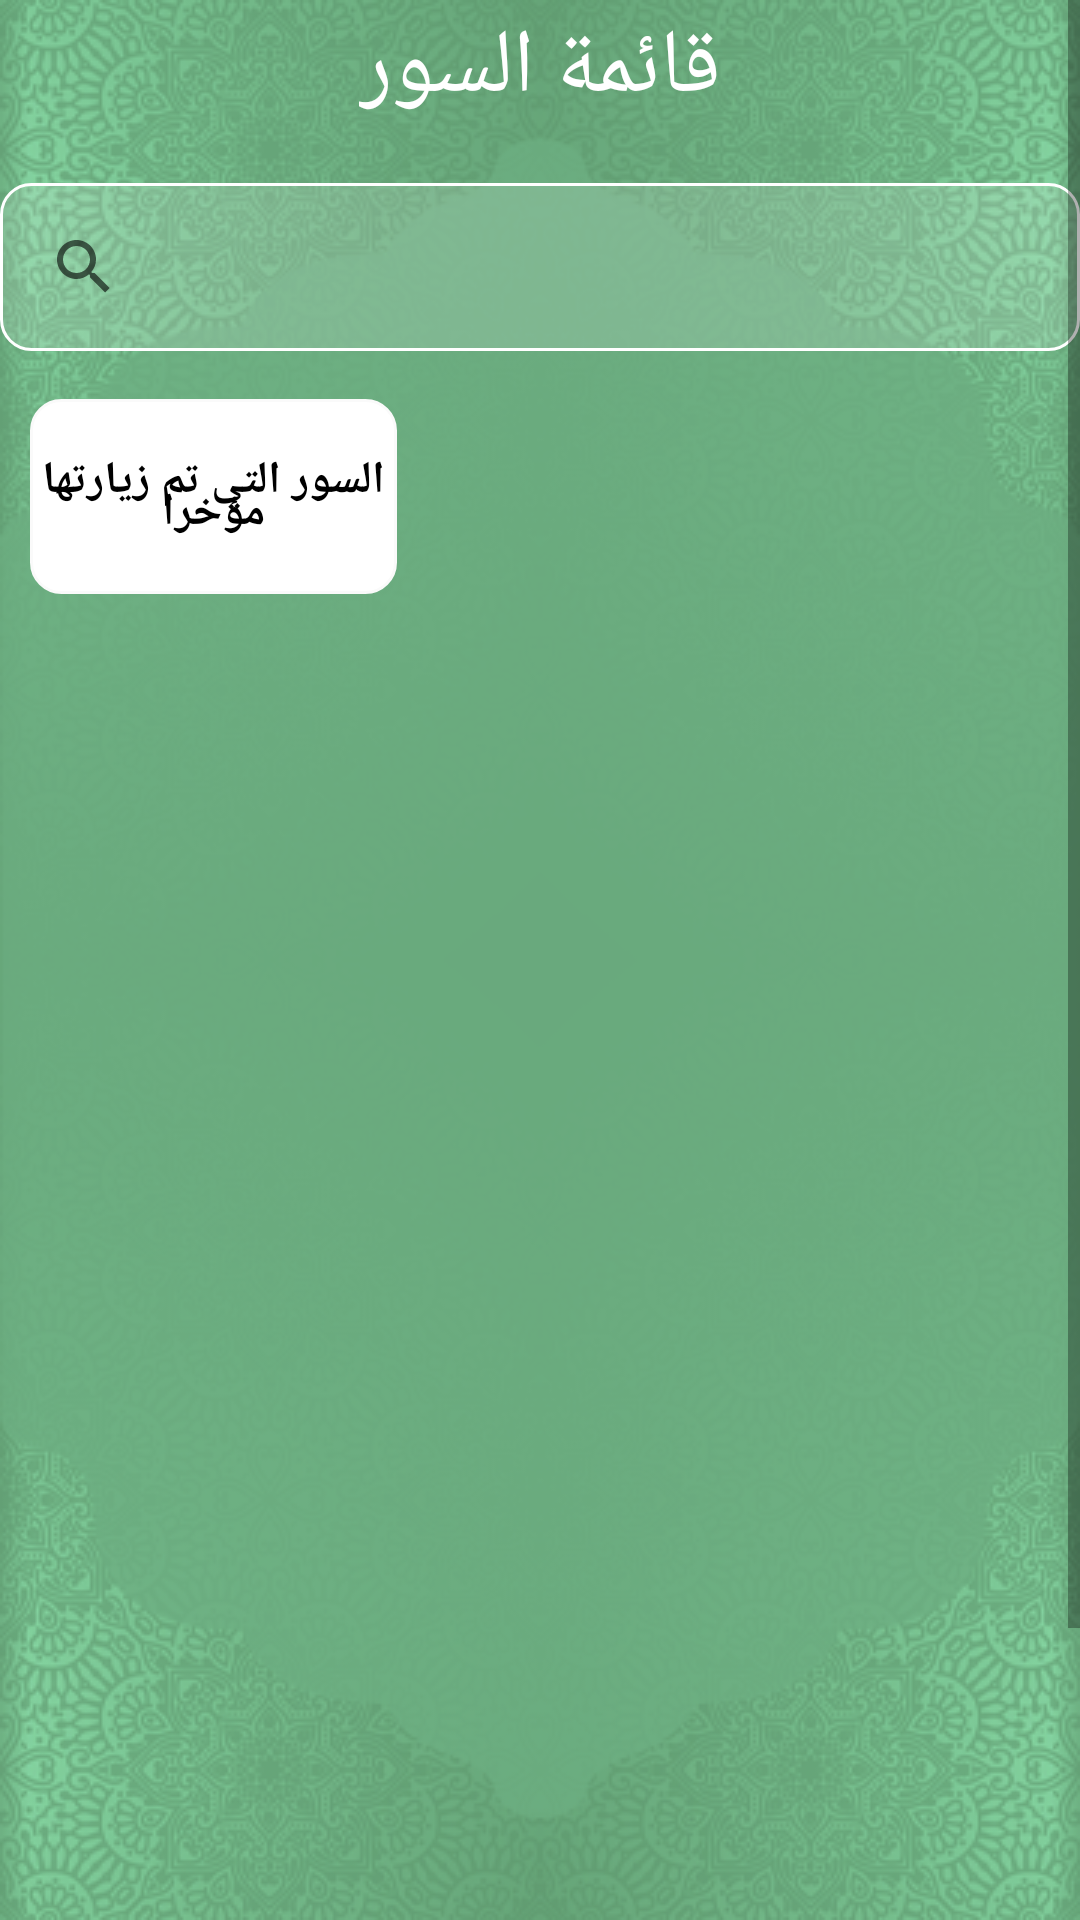

Android layout source for this screen:
<!-- AndroidManifest.xml: application theme AppTheme -->
<!-- res/layout/activity_home.xml -->
<?xml version="1.0" encoding="utf-8"?>
<androidx.drawerlayout.widget.DrawerLayout xmlns:android="http://schemas.android.com/apk/res/android"
    xmlns:app="http://schemas.android.com/apk/res-auto"
    xmlns:tools="http://schemas.android.com/tools"
    android:layout_width="match_parent"
    android:id="@+id/drawer_layout"
    android:layout_height="match_parent"
    tools:context=".HomeActivity"
    android:fitsSystemWindows="true"
    android:background="@drawable/background"
    tools:openDrawer="start"

    >

    <ScrollView
        android:layout_width="match_parent"
        android:layout_height="match_parent">

        <androidx.constraintlayout.widget.ConstraintLayout
            android:layout_width="match_parent"
            android:layout_height="match_parent">


            <androidx.constraintlayout.widget.ConstraintLayout
                android:id="@+id/layoutToolbar"
                android:layout_width="match_parent"
                android:layout_height="45dp"
                android:background="@color/transparent"
                app:layout_constraintEnd_toEndOf="parent"
                app:layout_constraintStart_toStartOf="parent"
                app:layout_constraintTop_toTopOf="parent">

                <TextView
                    android:layout_width="wrap_content"
                    android:layout_height="wrap_content"

                    android:fontFamily="@font/omar_bold"
                    android:gravity="center"
                    android:text="قائمة السور"
                    android:textColor="@color/white"
                    android:textSize="30dp"
                    app:layout_constraintBottom_toBottomOf="parent"
                    app:layout_constraintEnd_toEndOf="parent"
                    app:layout_constraintStart_toStartOf="parent"
                    app:layout_constraintTop_toTopOf="parent">

                </TextView>


            </androidx.constraintlayout.widget.ConstraintLayout>

            <SearchView
                android:id="@+id/search_bar"
                android:layout_width="match_parent"
                android:layout_height="wrap_content"
                android:layout_marginTop="16dp"
                android:layout_marginBottom="16dp"
                android:autofillHints="search surah"
                android:background="@drawable/rechercher_shape"
                app:layout_constraintBottom_toTopOf="@+id/historique_layout"
                app:layout_constraintEnd_toEndOf="parent"
                app:layout_constraintStart_toStartOf="parent"
                app:layout_constraintTop_toBottomOf="@+id/layoutToolbar"
                app:queryHint="search surah name">

            </SearchView>


            <androidx.appcompat.widget.LinearLayoutCompat
                android:id="@+id/historique_layout"
                android:layout_width="394dp"
                android:layout_height="65dp"
                android:layout_marginTop="16dp"
                android:paddingLeft="10dp"
                android:orientation="horizontal"
                app:layout_constraintEnd_toEndOf="parent"
                app:layout_constraintHorizontal_bias="0.0"
                app:layout_constraintStart_toStartOf="parent"
                app:layout_constraintTop_toBottomOf="@id/search_bar">

                <TextView
                    android:layout_width="wrap_content"
                    android:layout_height="match_parent"
                    android:layout_gravity="center"
                    android:layout_marginTop="0dp"
                    android:gravity="center"
                    android:lineSpacingExtra="-10dp"
                    android:layout_marginRight="5dp"
                    android:layout_marginEnd="25dp"
                    android:background="@drawable/shape"
                    android:fontFamily="@font/omarr"
                    android:text="@string/historique"
                    android:textColor="@color/black"
                    android:textSize="15dp"
                    android:textStyle="bold"

                    />

                <androidx.recyclerview.widget.RecyclerView
                    android:id="@+id/historique"
                    android:layout_width="match_parent"
                    android:layout_height="50dp"
                    android:layout_marginTop="10dp"


                    android:orientation="horizontal"

                    />


            </androidx.appcompat.widget.LinearLayoutCompat>

            <androidx.recyclerview.widget.RecyclerView
                android:id="@+id/listSurah"
                android:layout_width="match_parent"
                android:layout_height="547dp"
                android:layout_marginStart="8dp"
                android:layout_marginTop="10dp"
                android:layout_marginEnd="8dp"
                app:layout_constraintEnd_toEndOf="parent"
                app:layout_constraintStart_toStartOf="parent"
                app:layout_constraintTop_toBottomOf="@+id/historique_layout" />


        </androidx.constraintlayout.widget.ConstraintLayout>


    </ScrollView>
</androidx.drawerlayout.widget.DrawerLayout>
<!-- resources referenced by this layout -->
<resources>
  <color name="black">#000000</color>
  <color name="transparent">#00000000</color>
  <color name="white">#ffffff</color>
  <!-- drawable background: png bitmap (drawable, 236478 bytes) -->
  <!-- drawable rechercher_shape (drawable) -->
  <?xml version="1.0" encoding="utf-8"?>
  <shape xmlns:android="http://schemas.android.com/apk/res/android"
      android:shape="rectangle" >
  
      
      <solid android:color="@color/personalized" >
      </solid>
  
      
      <stroke
          android:width="1dp"
          android:color="#FFFFFF" >
      </stroke>
  
      
      <padding
          android:bottom="4dp"
          android:left="4dp"
          android:right="4dp"
          android:top="4dp" >
      </padding>
  
      
      <corners android:radius="10dp" >
      </corners>
  
  </shape>
  <!-- drawable shape (drawable) -->
  <?xml version="1.0" encoding="utf-8"?>
  <shape xmlns:android="http://schemas.android.com/apk/res/android"
      android:shape="rectangle" >
  
      
      <solid android:color="#ffffff" >
      </solid>
  
      
      <stroke
          android:width="1dp"
          android:color="#FAFAFA" >
      </stroke>
  
      
      <padding
          android:bottom="4dp"
          android:left="4dp"
          android:right="4dp"
          android:top="4dp" >
      </padding>
  
      
      <corners android:radius="10dp" >
      </corners>
  
  </shape>
  <string name="historique">السور التي تم زيارتها\nمؤخرا</string>
  <style name="AppTheme" parent="Theme.AppCompat.Light.NoActionBar">
          
          <item name="colorPrimary">@color/transparent</item>
          <item name="colorPrimaryDark">@color/transparent</item>
          <item name="colorAccent">@color/colorAccent</item>
          <item name="android:statusBarColor">@color/transparent</item>
          <item name="android:windowFullscreen">false</item>
          <item name="android:windowContentOverlay">@null</item>
          <item name="android:fitsSystemWindows">false</item>
          <item name="android:navigationBarColor">@android:color/transparent</item>
          <item name="android:windowTranslucentNavigation">true</item>
  
      </style>
  <color name="personalized">#23FFFFFF</color>
  <color name="colorAccent">#03DAC5</color>
</resources>
